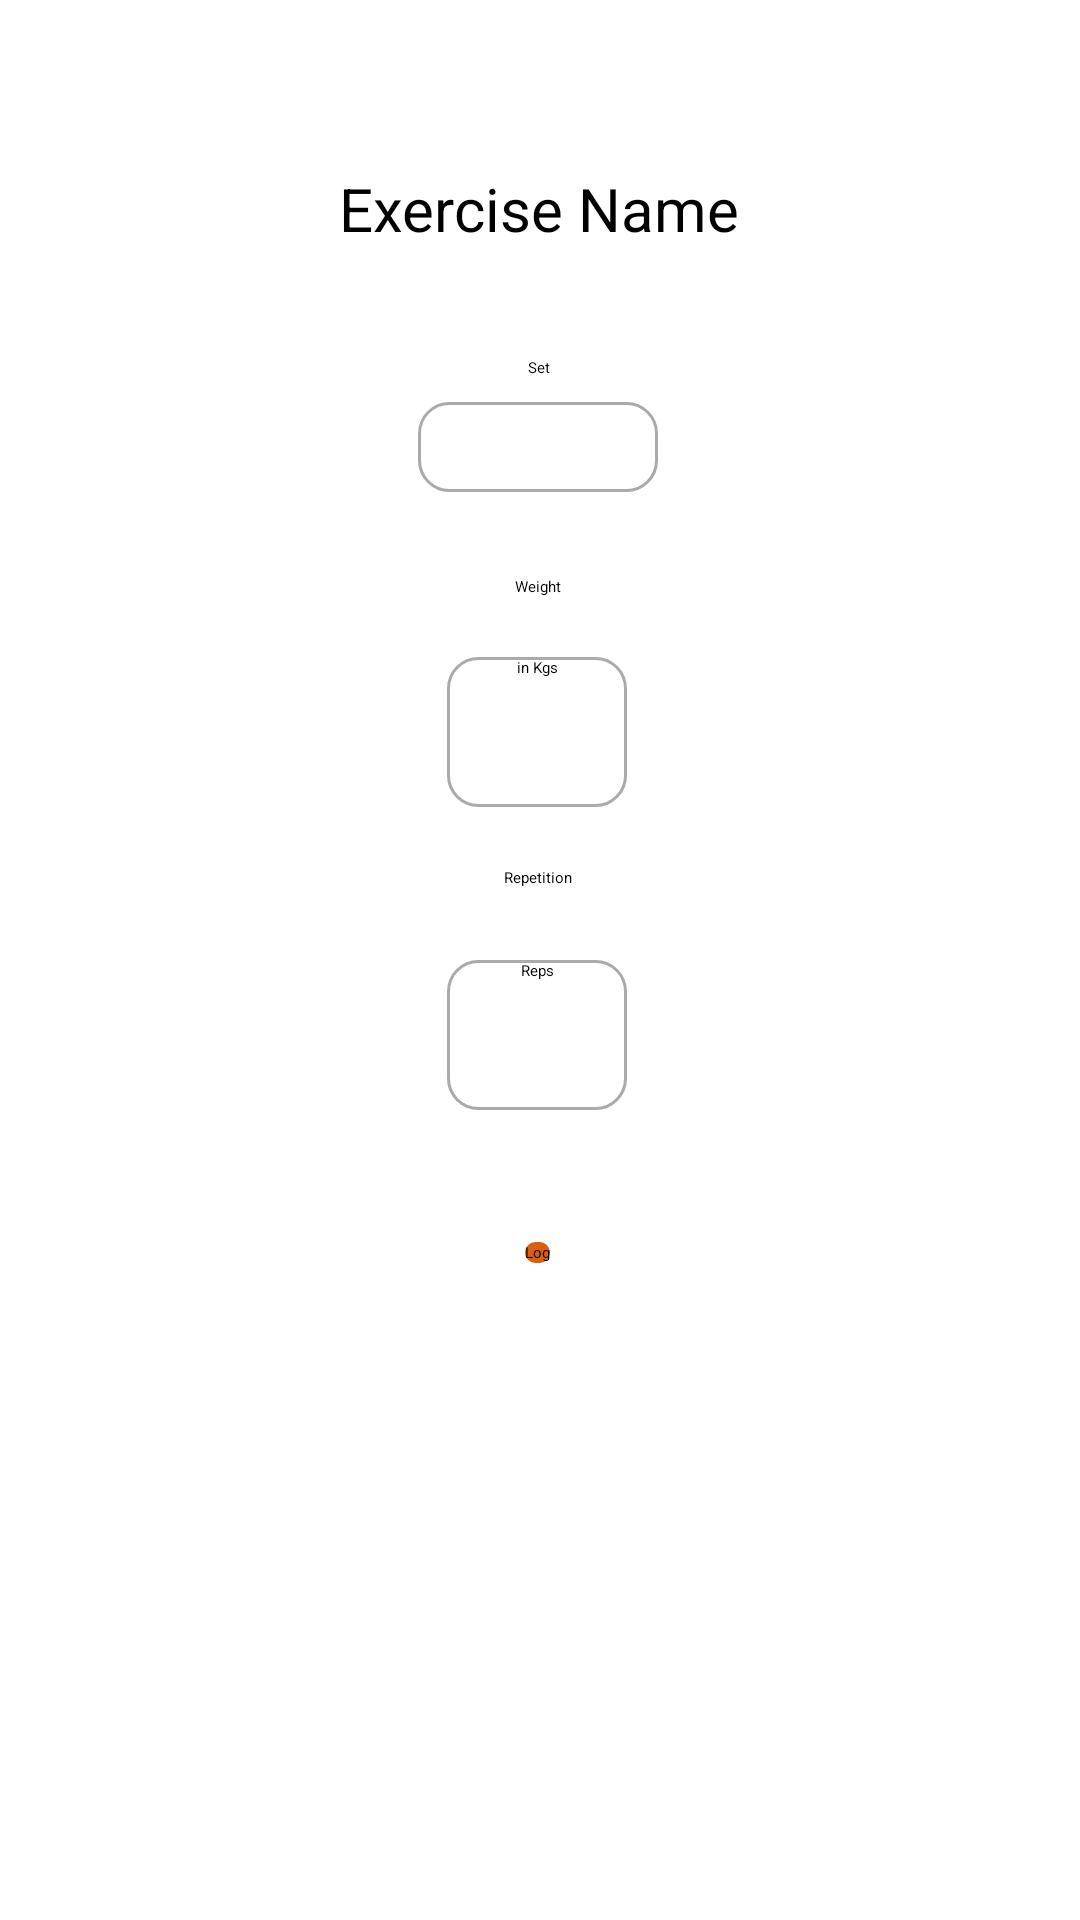

Layout XML and referenced resources for this Android screen:
<!-- AndroidManifest.xml: application theme Theme.SignIn -->
<!-- res/layout/activity_track_set_class.xml -->
<?xml version="1.0" encoding="utf-8"?>
<androidx.constraintlayout.widget.ConstraintLayout xmlns:android="http://schemas.android.com/apk/res/android"
    xmlns:app="http://schemas.android.com/apk/res-auto"
    xmlns:tools="http://schemas.android.com/tools"
    android:layout_width="match_parent"
    android:layout_height="match_parent"
    tools:context=".TrackSetClass">

    <TextView
        android:id="@+id/textViewExerciseName"
        android:layout_width="wrap_content"
        android:layout_height="wrap_content"
        android:layout_marginTop="56dp"
        android:textSize="20sp"
        android:text="Exercise Name"
        app:layout_constraintEnd_toEndOf="parent"
        app:layout_constraintHorizontal_bias="0.498"
        app:layout_constraintStart_toStartOf="parent"
        app:layout_constraintTop_toTopOf="parent" />


    <TextView
        android:id="@+id/textViewWeight"
        android:layout_width="wrap_content"
        android:layout_height="wrap_content"
        android:layout_marginTop="28dp"
        android:text="Weight"
        app:layout_constraintEnd_toEndOf="parent"
        app:layout_constraintHorizontal_bias="0.498"
        app:layout_constraintStart_toStartOf="parent"
        app:layout_constraintTop_toBottomOf="@+id/spinnerSet" />

    <EditText
        android:id="@+id/editTextWeight"
        android:layout_width="wrap_content"
        android:layout_height="50dp"
        android:layout_marginTop="20dp"
        android:background="@drawable/custom_input"
        android:ems="10"
        android:hint="in Kgs"
        android:inputType="number"
        android:textAlignment="center"
        app:layout_constraintEnd_toEndOf="parent"
        app:layout_constraintHorizontal_bias="0.497"
        app:layout_constraintStart_toStartOf="parent"
        app:layout_constraintTop_toBottomOf="@+id/textViewWeight" />

    <TextView
        android:id="@+id/textViewReps"
        android:layout_width="wrap_content"
        android:layout_height="wrap_content"
        android:layout_marginTop="20dp"
        android:text="Repetition"
        app:layout_constraintEnd_toEndOf="parent"
        app:layout_constraintHorizontal_bias="0.498"
        app:layout_constraintStart_toStartOf="parent"
        app:layout_constraintTop_toBottomOf="@+id/editTextWeight" />

    <EditText
        android:id="@+id/editTextReps"
        android:layout_width="wrap_content"
        android:layout_height="50dp"
        android:layout_marginTop="24dp"
        android:background="@drawable/custom_input"
        android:ems="10"
        android:hint="Reps"
        android:inputType="number"
        android:textAlignment="center"
        app:layout_constraintEnd_toEndOf="parent"
        app:layout_constraintHorizontal_bias="0.497"
        app:layout_constraintStart_toStartOf="parent"
        app:layout_constraintTop_toBottomOf="@+id/textViewReps" />

    <Button
        android:id="@+id/buttonLog"
        android:layout_width="wrap_content"
        android:layout_height="wrap_content"
        android:layout_marginTop="44dp"
        android:background="@drawable/custombuttonregister"
        android:text="Log"
        app:layout_constraintBottom_toBottomOf="parent"
        app:layout_constraintEnd_toEndOf="parent"
        app:layout_constraintHorizontal_bias="0.498"
        app:layout_constraintStart_toStartOf="parent"
        app:layout_constraintTop_toBottomOf="@+id/editTextReps"
        app:layout_constraintVertical_bias="0.0" />

    <Spinner
        android:id="@+id/spinnerSet"
        android:layout_width="80dp"
        android:layout_height="30dp"
        android:layout_marginTop="8dp"
        android:background="@drawable/custom_input"
        android:textAlignment="center"
        app:layout_constraintEnd_toEndOf="parent"
        app:layout_constraintHorizontal_bias="0.498"
        app:layout_constraintStart_toStartOf="parent"
        app:layout_constraintTop_toBottomOf="@+id/textView" />

    <TextView
        android:id="@+id/textView"
        android:layout_width="wrap_content"
        android:layout_height="wrap_content"
        android:layout_marginTop="36dp"
        android:text="Set"
        app:layout_constraintEnd_toEndOf="@+id/textViewExerciseName"
        app:layout_constraintStart_toStartOf="@+id/textViewExerciseName"
        app:layout_constraintTop_toBottomOf="@+id/textViewExerciseName" />

</androidx.constraintlayout.widget.ConstraintLayout>
<!-- resources referenced by this layout -->
<resources>
  <!-- drawable custom_input (drawable) -->
  <?xml version="1.0" encoding="utf-8"?>
  <selector xmlns:android="http://schemas.android.com/apk/res/android">
          <item android:state_enabled="true" android:state_focused="true">
              <shape android:shape="rectangle">
                  <solid android:color="@android:color/white"/>
                  <corners android:radius="10dp"/>
                  <stroke android:color="#2441E2" android:width="1dp"/>
              </shape>
          </item>
  
      <item android:state_enabled="true" >
          <shape android:shape="rectangle">
              <solid android:color="@android:color/white"/>
              <corners android:radius="10dp"/>
              <stroke android:color="@android:color/darker_gray" android:width="1dp"/>
          </shape>
      </item>
  
  </selector>
  <!-- drawable custombuttonregister (drawable) -->
  <?xml version="1.0" encoding="utf-8"?>
  <shape xmlns:android="http://schemas.android.com/apk/res/android" android:shape="rectangle">
      <corners android:radius="30dp"/>
      <solid android:color="#db5f12"></solid>
  </shape>
</resources>
